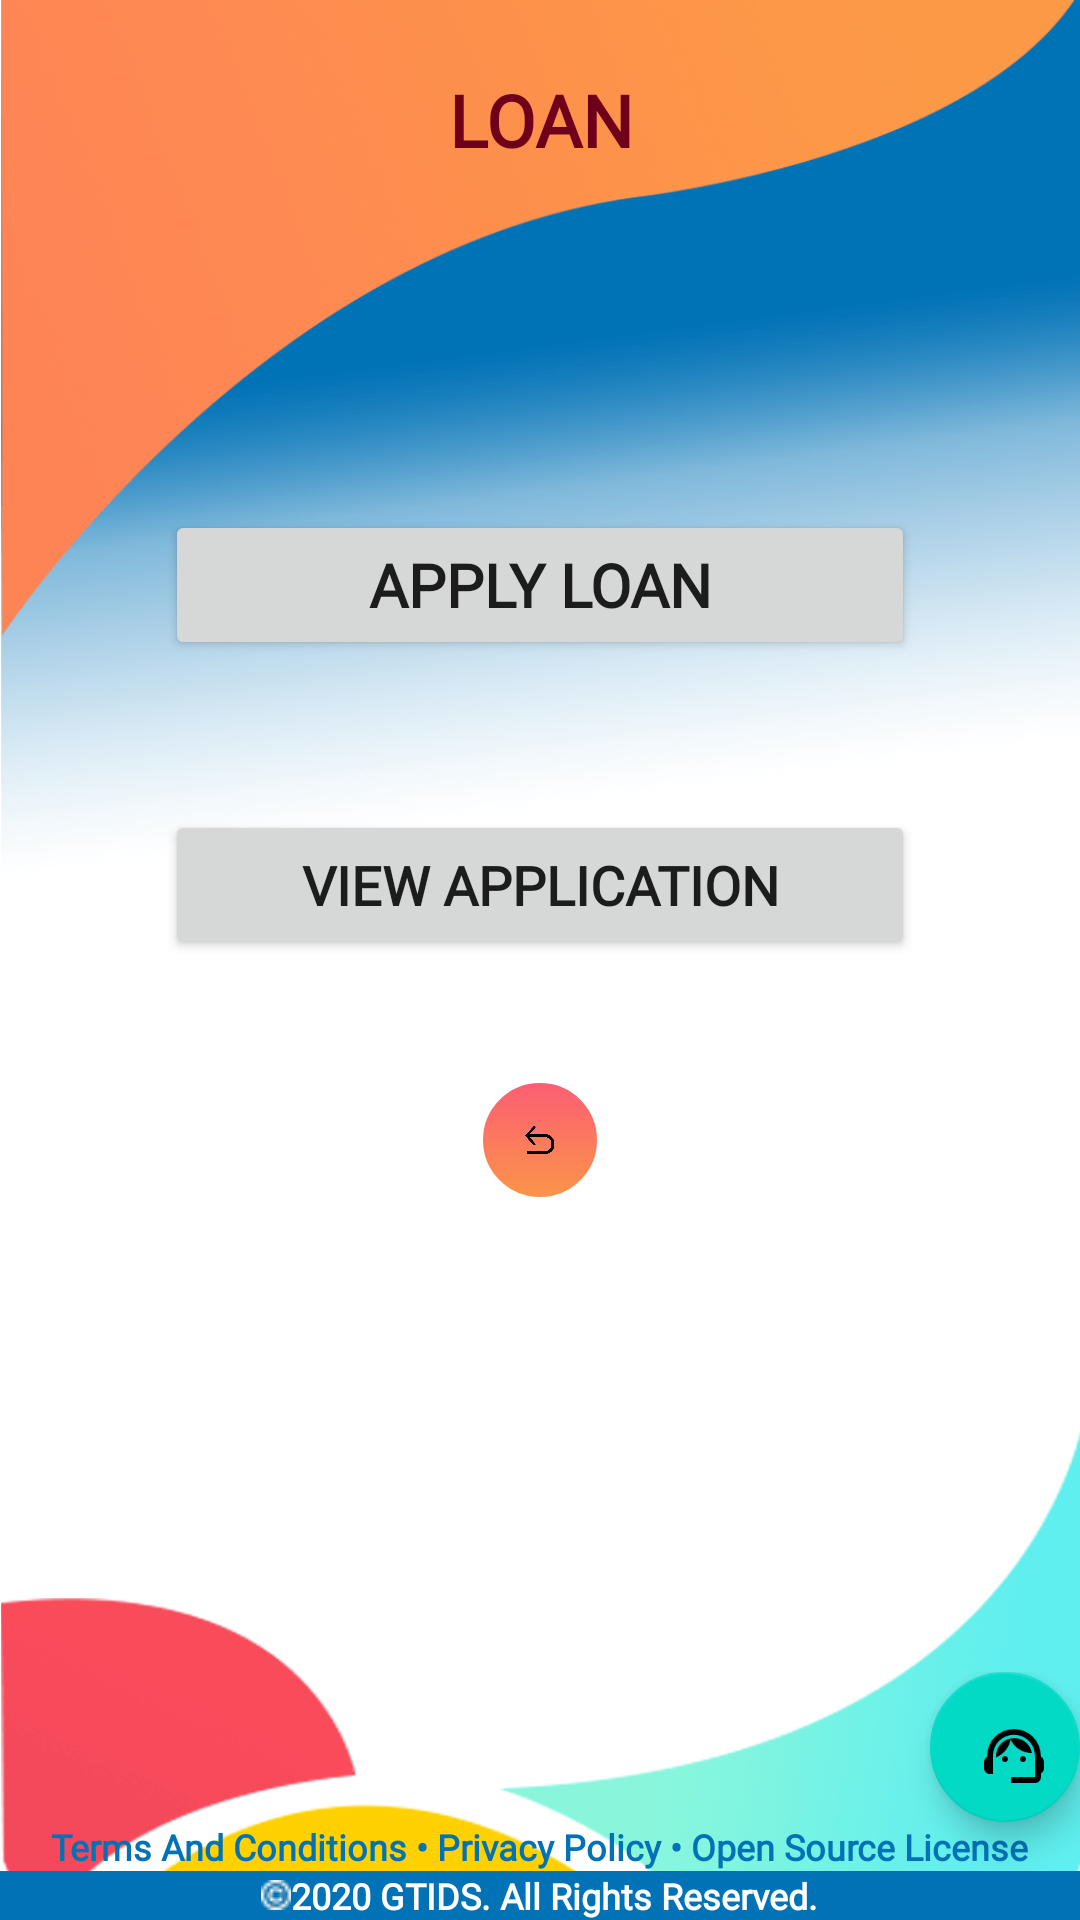

Here is an Android app screen rendered from its layout file. Give the layout XML and the strings, colors and styles it references.
<!-- AndroidManifest.xml: application theme AppTheme.NoActionBar -->
<!-- res/layout/activity_loan__main.xml -->
<?xml version="1.0" encoding="utf-8"?>
<LinearLayout xmlns:android="http://schemas.android.com/apk/res/android"
    android:layout_width="match_parent"
    android:layout_height="match_parent"
    xmlns:app="http://schemas.android.com/apk/res-auto"
    android:orientation="vertical"
    android:background="@drawable/bg1">
    <LinearLayout
        android:layout_width="match_parent"
        android:layout_height="80dp"
        android:layout_marginBottom="20dp"
        android:orientation="horizontal"
        android:layout_gravity="center"
        android:gravity="center"
        >

        <TextView
            android:layout_width="wrap_content"
            android:layout_height="wrap_content"
            android:fontFamily="@font/bentham"
            android:textColor="@color/maroon"
            android:textStyle="bold"
            android:text="LOAN"
            android:id="@+id/tv_bankname"
            android:layout_gravity="center"
            android:gravity="center"
            android:textSize="24sp"/>
    </LinearLayout>



    <Button
        android:layout_width="250dp"
        android:layout_height="50dp"
        android:layout_marginTop="70dp"
        android:id="@+id/applyloan"
        android:text="Apply Loan"
        android:fontFamily="@font/bentham"
        android:textStyle="bold"
        android:textSize="20dp"
        android:layout_gravity="center"
        android:gravity="center">

    </Button>





    <Button
        android:layout_width="250dp"
        android:layout_height="50dp"
        android:layout_marginTop="50dp"
        android:id="@+id/view_reg"
        android:text="View Application"
        android:fontFamily="@font/bentham"
        android:textStyle="bold"
        android:textSize="18dp"
        android:layout_gravity="center"
        android:gravity="center">

    </Button>
    <ImageView
        android:id="@+id/backimg"
        android:layout_width="40dp"
        android:layout_height="40dp"
        android:layout_marginTop="40dp"
        android:layout_gravity="center"
        android:background="@drawable/button1"
        app:srcCompat="@drawable/backarrow" />
    <include
        android:id="@+id/loan_main_footer"
        layout="@layout/footer_template"/>


</LinearLayout>
<!-- res/layout/footer_template.xml (included above) -->
<?xml version="1.0" encoding="utf-8"?>
<RelativeLayout xmlns:android="http://schemas.android.com/apk/res/android"
    xmlns:app="http://schemas.android.com/apk/res-auto"
    xmlns:tools="http://schemas.android.com/tools"
    android:layout_width="match_parent"
    android:layout_height="wrap_content"
    >



    <LinearLayout
        android:id="@+id/footer"
        android:layout_width="match_parent"
        android:layout_height="wrap_content"
        android:layout_alignParentBottom="true"
        android:orientation="horizontal"
        android:gravity="center">

        <LinearLayout
            android:layout_width="match_parent"
            android:layout_height="wrap_content"
            android:orientation="vertical">
            
            <com.google.android.material.floatingactionbutton.FloatingActionButton
                android:id="@+id/fab"
                android:layout_width="50dp"
                android:layout_height="50dp"
                android:src="@drawable/support"
                android:layout_gravity="bottom|end"
                android:layout_margin="@dimen/fab_margin"/>


            <TextView
                android:layout_width="wrap_content"
                android:layout_height="wrap_content"
                android:layout_gravity="center"
                android:textSize="12dp"
                android:textColor="@color/colorPrimary"
                android:fontFamily="@font/bentham"
                android:textStyle="bold"
                android:text="Terms And Conditions • Privacy Policy • Open Source License"/>
            <LinearLayout
                android:layout_width="match_parent"
                android:layout_height="wrap_content"
                android:orientation="horizontal"
                android:layout_gravity="center"
                android:gravity="center"
                android:background="@color/colorPrimary">


                <ImageView
                    android:layout_width="10dp"
                    android:layout_height="10dp"
                    app:srcCompat="@drawable/copyright"
                    />

                <TextView
                    android:layout_width="wrap_content"
                    android:layout_height="wrap_content"
                    android:layout_gravity="center"
                    android:fontFamily="@font/bentham"
                    android:textStyle="bold"
                    android:textSize="12dp"
                    android:textColor="#fff"
                    android:text="@string/copyrights"/>
            </LinearLayout>
        </LinearLayout>

    </LinearLayout>

</RelativeLayout>
<!-- resources referenced by this layout -->
<resources>
  <color name="colorPrimary">#0072b5</color>
  <color name="grey_colour">#959695</color>
  <color name="maroon">#6e001a </color>
  <!-- drawable backarrow: png bitmap (drawable, 2459 bytes) -->
  <!-- drawable bg1: png bitmap (drawable, 110673 bytes) -->
  <!-- drawable button1 (drawable) -->
  <?xml version="1.0" encoding="utf-8"?>
  <selector xmlns:android="http://schemas.android.com/apk/res/android">
  
      <item android:state_pressed="true" >
          <shape android:shape="rectangle"  >
              <corners android:radius="30dip" />
              <stroke android:width="1dip" android:color="#fff" />
              <gradient android:angle="-90" android:startColor="@color/orange" android:endColor="@color/pink"  />
          </shape>
      </item>
      <item android:state_focused="true">
          <shape android:shape="rectangle"  >
              <corners android:radius="30dip" />
              <stroke android:width="1dip" android:color="@color/orange" />
              <solid android:color="@color/pink"/>
          </shape>
      </item>
      <item >
          <shape android:shape="rectangle"  >
              <corners android:radius="30dip" />
              <stroke android:width="1dip" android:color="#fff" />
              <gradient android:angle="90" android:startColor="@color/orange" android:endColor="@color/pink" />
          </shape>
      </item>
  
  </selector>
  <!-- drawable copyright: png bitmap (drawable, 333 bytes) -->
  <!-- drawable support: png bitmap (drawable, 1170 bytes) -->
  <string name="copyrights">2020 GTIDS. All Rights Reserved.</string>
  <style name="AppTheme.NoActionBar">
          <item name="colorPrimary">@color/colorPrimary</item>
          <item name="colorPrimaryDark">@color/header</item>
          <item name="colorAccent">@color/colorAccent</item>
          <item name="windowActionBar">false</item>
          <item name="windowNoTitle">true</item>
      </style>
  <color name="orange">#fb9548</color>
  <color name="pink">#fc5d74</color>
  <color name="header">#554c85</color>
  <color name="colorAccent">#0072b5</color>
</resources>
